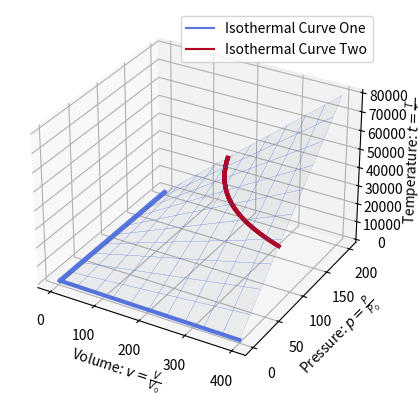

Recreate this plot in Python.
import matplotlib.pyplot as plt
import numpy as np
import matplotlib as mpl
from matplotlib.colors import LinearSegmentedColormap, ListedColormap

colormap = mpl.colormaps['coolwarm']
ax = plt.figure().add_subplot(projection='3d')
pmax = 1.2
pmin = 0.0005
### Isothermal One
N = 100 #离散取样数目
t0 = 0.1
p = np.linspace(0.00025,200,N)
t = t0*np.ones(N)
v = t/p
for i in range(len(p)-1):
    if i == int((len(p)-1)/2):
        ax.plot(v[i:i+2], p[i:i+2], t[i:i+2],label='Isothermal Curve One',color=colormap(t[i]))
    else:
        ax.plot(v[i:i+2], p[i:i+2], t[i:i+2],color=colormap(t[i]),linewidth=3)


### Isothermal Two
N = 100 #离散取样数目
t0 = 30000
p = np.linspace(75,200,N)
t = t0*np.ones(N)
v = t/p
for i in range(len(p)-1):
    if i == int((len(p)-1)/2):
        ax.plot(v[i:i+2], p[i:i+2], t[i:i+2],label='Isothermal Curve Two',color=colormap(t[i]))
    else:
        ax.plot(v[i:i+2], p[i:i+2], t[i:i+2],color=colormap(t[i]),linewidth=3)




###Surface
# Make data.
#二元函数的形式
N = 100 #参数离散取值的个数
p = np.linspace(0, 200, N)
v = np.linspace(0, 400, N)
p, v = np.meshgrid(p, v)#p,v各自是一个二维数组（坐标网格）
t = p*v

# Plot the surface.
ax.plot_surface(v, p, t, edgecolor='royalblue', lw=0.1, rstride=10, cstride=10,alpha=0.05)


ax.set_ylabel('Pressure: '+r'$p=\frac{P}{P_0}$')
ax.set_xlabel('Volume: '+r'$v=\frac{V}{V_0}$')
ax.set_zlabel('Temperature: '+r'$t=\frac{T}{T_0}$')


#ax.set(ylim=(0.01, 0.4), xlim=(0.01, 40), zlim=(-0.1, 1))

ax.legend()
plt.show()